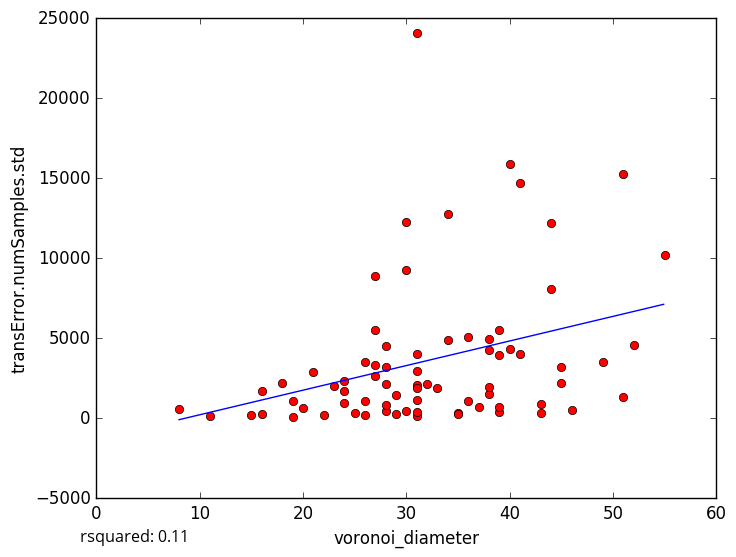

Data behind this chart, as committed beside it:
voronoi_diameter, transError.numSamples.std
52, 4575
49, 3505
28, 4516
36, 1069
29, 257.9
11, 141.9
22, 182.9
26, 3510
39, 3936
38, 4927
39, 363.8
31, 147.3
27, 2626
19, 108.1
19, 1084
26, 183.2
16, 273.7
20, 643
39, 702.5
38, 1510
41, 14728
24, 2308
51, 15286
44, 8108
21, 2866
31, 24074
18, 2219
27, 8919
16, 1726
45, 3229
43, 308
37, 701.6
30, 12253
36, 5104
44, 12191
55, 10206
38, 1948
41, 4006
15, 189.9
28, 2139
31, 4016
24, 968.2
39, 5532
51, 1328
34, 4913
43, 897.2
34, 12782
40, 15885
28, 3217
40, 4350
24, 1687
31, 2072
31, 383.6
23, 2014
33, 1918
45, 2175
26, 1102
31, 2925
27, 3356
46, 490.1
... 18 more rows
